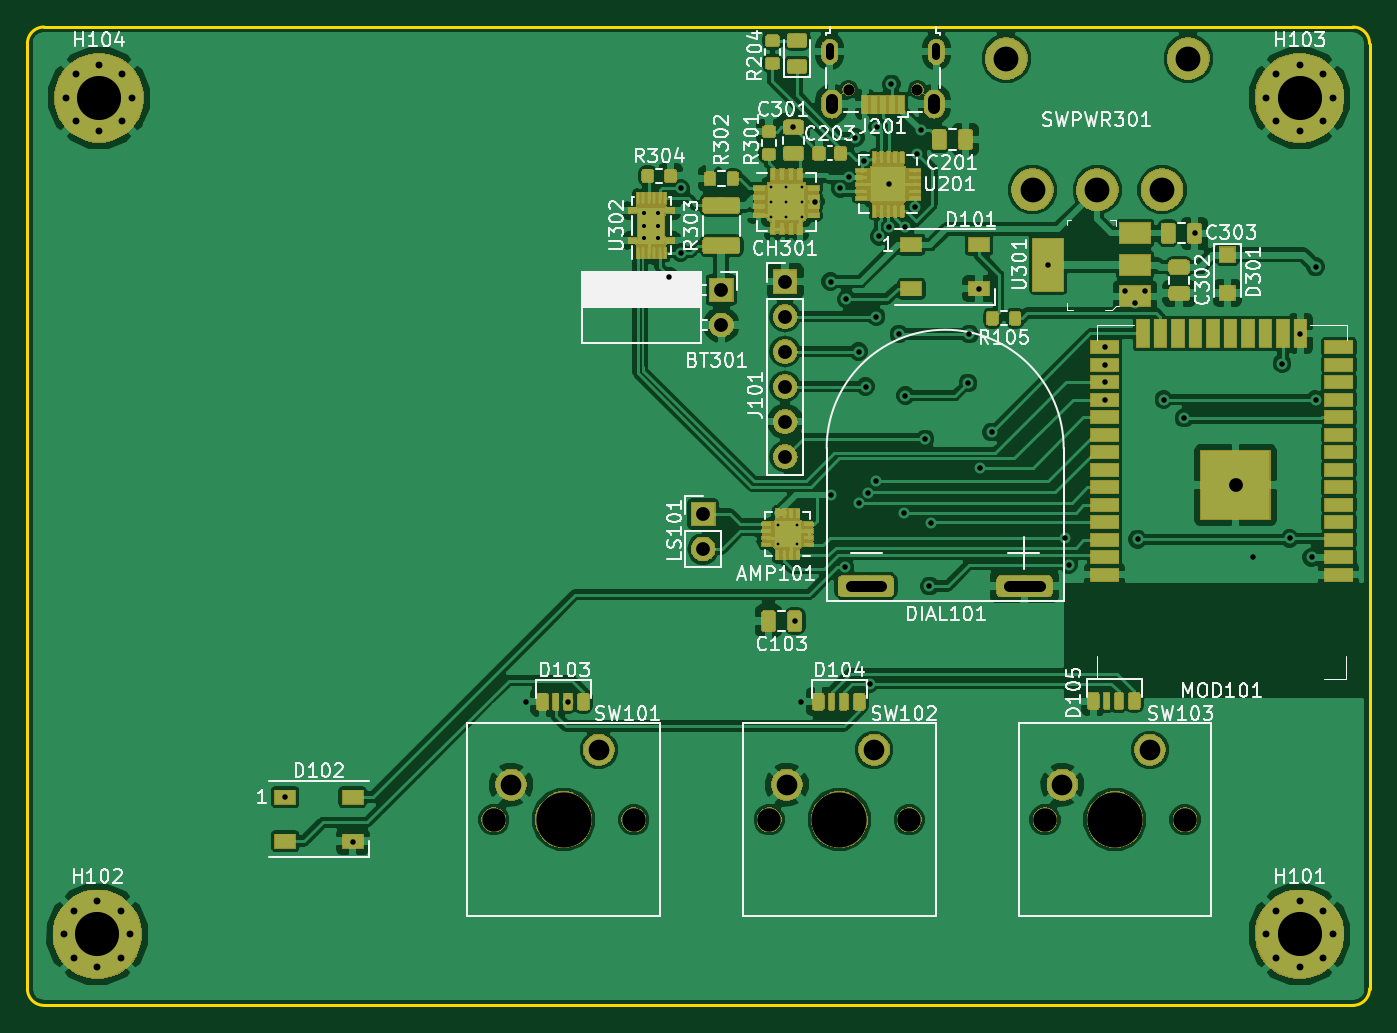
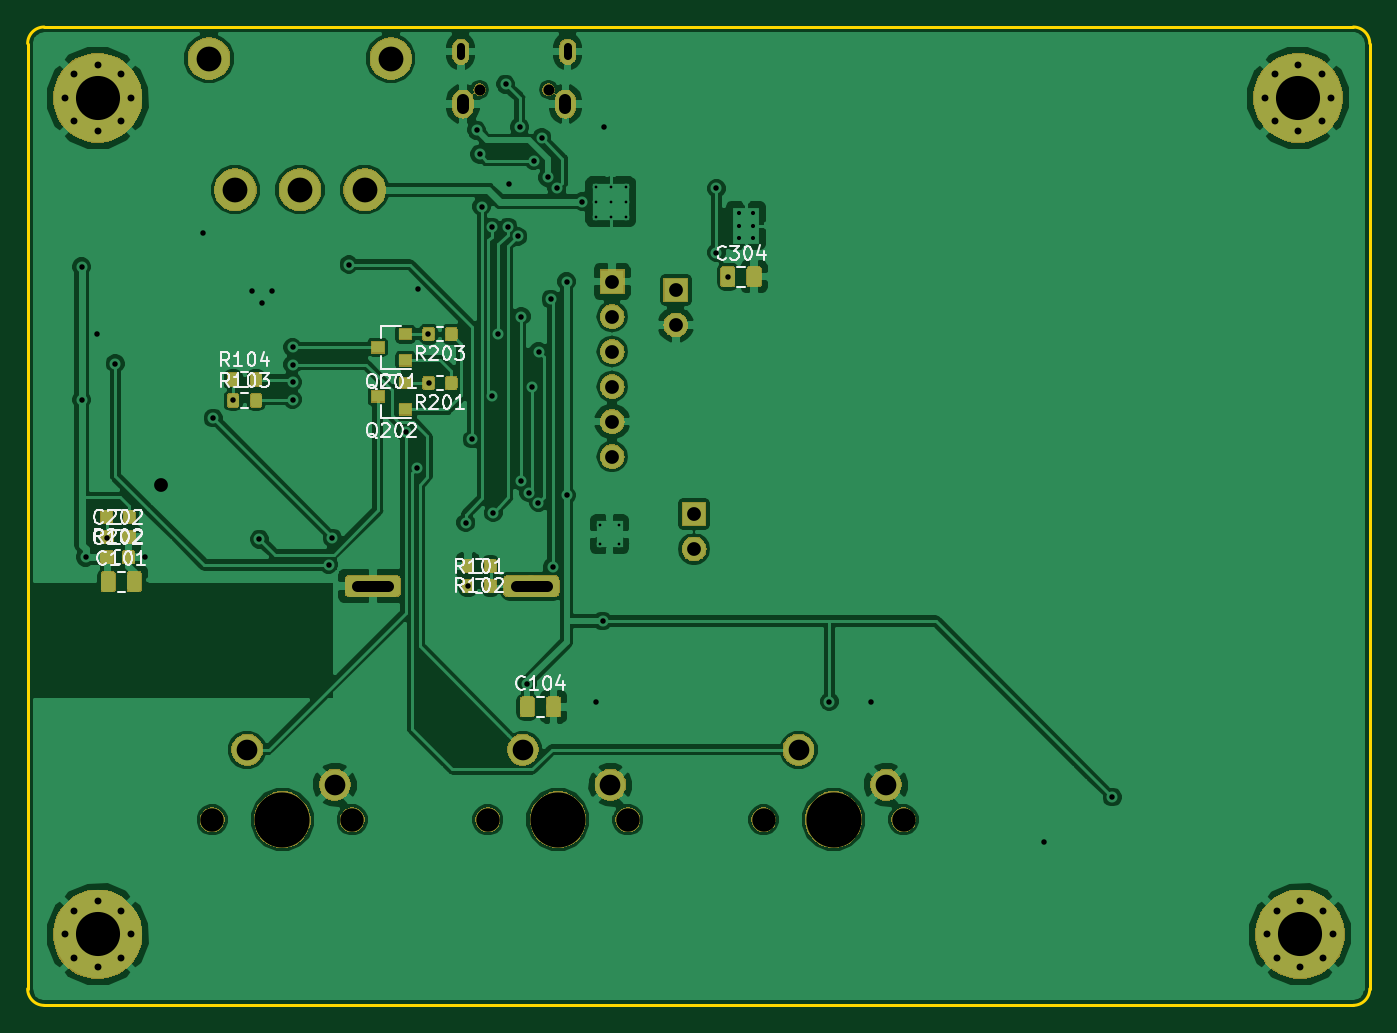
Circuit board: 11 layer files. Board 97.4 x 71.0 mm.
- bottom_copper: CoreSchematic-B.Cu.gbr (181422 bytes)
- bottom_mask: CoreSchematic-B.Mask.gbr (71638 bytes)
- paste: CoreSchematic-B.Paste.gbr (44432 bytes)
- bottom_silk: CoreSchematic-B.SilkS.gbr (21913 bytes)
- outline: CoreSchematic-Edge.Cuts.gbr (1050 bytes)
- top_copper: CoreSchematic-F.Cu.gbr (374898 bytes)
- top_mask: CoreSchematic-F.Mask.gbr (128977 bytes)
- paste: CoreSchematic-F.Paste.gbr (188185 bytes)
- top_silk: CoreSchematic-F.SilkS.gbr (63322 bytes)
- drill: CoreSchematic-NPTH.drl (357 bytes)
- drill: CoreSchematic-PTH.drl (2587 bytes)

=== bottom_copper: CoreSchematic-B.Cu.gbr (181422 bytes, source omitted) ===
=== bottom_mask: CoreSchematic-B.Mask.gbr (71638 bytes, source omitted) ===
=== paste: CoreSchematic-B.Paste.gbr (44432 bytes, source omitted) ===
=== bottom_silk: CoreSchematic-B.SilkS.gbr (21913 bytes, source omitted) ===
=== outline: CoreSchematic-Edge.Cuts.gbr ===
G04 #@! TF.GenerationSoftware,KiCad,Pcbnew,5.0.2+dfsg1-1*
G04 #@! TF.CreationDate,2020-11-04T14:27:09+01:00*
G04 #@! TF.ProjectId,CoreSchematic,436f7265-5363-4686-956d-617469632e6b,rev?*
G04 #@! TF.SameCoordinates,Original*
G04 #@! TF.FileFunction,Profile,NP*
%FSLAX46Y46*%
G04 Gerber Fmt 4.6, Leading zero omitted, Abs format (unit mm)*
G04 Created by KiCad (PCBNEW 5.0.2+dfsg1-1) date Wed 04 Nov 2020 14:27:09 CET*
%MOMM*%
%LPD*%
G01*
G04 APERTURE LIST*
%ADD10C,0.200000*%
G04 APERTURE END LIST*
D10*
X93538000Y-54172000D02*
G75*
G03X92338000Y-55372000I0J-1200000D01*
G01*
X92338000Y-123972000D02*
G75*
G03X93538000Y-125172000I1200000J0D01*
G01*
X188538000Y-125172000D02*
X93538000Y-125172000D01*
X188538000Y-125172000D02*
G75*
G03X189738000Y-123972000I0J1200000D01*
G01*
X189738000Y-55372000D02*
G75*
G03X188538000Y-54172000I-1200000J0D01*
G01*
X95609163Y-54172000D02*
X188538000Y-54172000D01*
X92338000Y-55372000D02*
X92338000Y-123972000D01*
X93538000Y-54172000D02*
X95609163Y-54172000D01*
X189738000Y-55372000D02*
X189738000Y-123972000D01*
M02*

=== top_copper: CoreSchematic-F.Cu.gbr (374898 bytes, source omitted) ===
=== top_mask: CoreSchematic-F.Mask.gbr (128977 bytes, source omitted) ===
=== paste: CoreSchematic-F.Paste.gbr (188185 bytes, source omitted) ===
=== top_silk: CoreSchematic-F.SilkS.gbr (63322 bytes, source omitted) ===
=== drill: CoreSchematic-NPTH.drl ===
M48
;DRILL file {KiCad 5.0.2+dfsg1-1} date Wed 04 Nov 2020 14:27:22 CET
;FORMAT={-:-/ absolute / inch / decimal}
FMAT,2
INCH,TZ
T1C0.0315
T2C0.0669
T3C0.1575
%
G90
G05
T1
X5.9816Y-2.3115
X6.1784Y-2.3115
T2
X4.9675Y-4.3975
X6.5425Y-4.3975
X6.9425Y-4.3975
X5.755Y-4.3975
X6.155Y-4.3975
X5.3675Y-4.3975
T3
X6.7425Y-4.3975
X5.955Y-4.3975
X5.1675Y-4.3975
T0
M30

=== drill: CoreSchematic-PTH.drl ===
M48
;DRILL file {KiCad 5.0.2+dfsg1-1} date Wed 04 Nov 2020 14:27:22 CET
;FORMAT={-:-/ absolute / inch / decimal}
FMAT,2
INCH,TZ
T1C0.0079
T2C0.0118
T3C0.0157
T4C0.0197
T5C0.0217
T6C0.0300
T7C0.0335
T8C0.0394
T9C0.0591
T10C0.0709
T11C0.1260
%
G90
G05
T1
X5.7799Y-3.5544
X5.7799Y-3.6096
X5.8351Y-3.5544
X5.8351Y-3.6096
X5.7607Y-2.5887
X5.7607Y-2.632
X5.7607Y-2.6753
X5.804Y-2.5887
X5.804Y-2.632
X5.804Y-2.6753
X5.8473Y-2.5887
X5.8473Y-2.632
X5.8473Y-2.6753
T2
X5.3983Y-2.6646
X5.3983Y-2.7
X5.3983Y-2.7354
X5.4377Y-2.6646
X5.4377Y-2.7
X5.4377Y-2.7354
T3
X4.3715Y-4.333
X4.565Y-4.46
X5.06Y-4.06
X5.1798Y-4.06
X5.4694Y-2.846
X5.502Y-2.5937
X5.502Y-2.7778
X5.824Y-2.4186
X5.8274Y-3.83
X5.845Y-4.06
X5.886Y-2.632
X5.93Y-2.86
X5.93Y-3.47
X5.958Y-2.594
X5.97Y-3.6751
X5.975Y-2.91
X5.984Y-2.562
X6.0007Y-2.4487
X6.01Y-3.06
X6.0112Y-3.4914
X6.0243Y-2.5143
X6.03Y-3.16
X6.0382Y-3.4628
X6.0424Y-4.0085
X6.06Y-2.96
X6.06Y-3.43
X6.064Y-2.418
X6.0691Y-2.7308
X6.096Y-2.582
X6.098Y-2.704
X6.104Y-2.296
X6.1255Y-3.01
X6.14Y-3.52
X6.1435Y-2.704
X6.1435Y-3.186
X6.1725Y-2.6461
X6.178Y-2.496
X6.187Y-2.4274
X6.2Y-3.31
X6.2125Y-3.73
X6.218Y-3.5485
X6.3224Y-3.15
X6.326Y-3.01
X6.354Y-2.88
X6.3563Y-3.3925
X6.39Y-3.29
X6.552Y-2.812
X6.6Y-3.5924
X6.61Y-3.6685
X6.7129Y-3.0475
X6.7129Y-3.0975
X6.7129Y-3.1475
X6.7129Y-3.1975
X6.772Y-2.888
X6.8Y-2.92
X6.808Y-3.596
X6.828Y-2.888
X6.8825Y-3.1975
X6.94Y-3.25
X6.97Y-2.722
X7.136Y-3.646
X7.22Y-3.095
X7.242Y-3.594
X7.272Y-3.01
X7.3045Y-3.6475
X7.316Y-2.818
X7.316Y-3.198
T4
X3.7455Y-2.335
X3.7732Y-2.2682
X3.7732Y-2.4018
X3.84Y-2.2405
X3.84Y-2.4295
X3.9068Y-2.2682
X3.9068Y-2.4018
X3.9345Y-2.335
X3.7405Y-4.725
X3.7682Y-4.6582
X3.7682Y-4.7918
X3.835Y-4.6305
X3.835Y-4.8195
X3.9018Y-4.6582
X3.9018Y-4.7918
X3.9295Y-4.725
X7.1755Y-4.725
X7.2032Y-4.6582
X7.2032Y-4.7918
X7.27Y-4.6305
X7.27Y-4.8195
X7.3368Y-4.6582
X7.3368Y-4.7918
X7.3645Y-4.725
X7.1755Y-2.335
X7.2032Y-2.2682
X7.2032Y-2.4018
X7.27Y-2.2405
X7.27Y-2.4295
X7.3368Y-2.2682
X7.3368Y-2.4018
X7.3645Y-2.335
T8
X7.088Y-3.442
X5.566Y-3.524
X5.566Y-3.624
X5.8Y-2.86
X5.8Y-2.96
X5.8Y-3.06
X5.8Y-3.16
X5.8Y-3.26
X5.8Y-3.36
X5.618Y-2.884
X5.618Y-2.984
T9
X5.0175Y-4.2975
X5.2675Y-4.1975
X6.5925Y-4.2975
X6.8425Y-4.1975
X5.805Y-4.2975
X6.055Y-4.1975
T10
X6.4322Y-2.2228
X6.507Y-2.598
X6.692Y-2.598
X6.877Y-2.598
X6.9518Y-2.2228
T11
X7.27Y-2.335
X3.84Y-2.335
X3.835Y-4.725
X7.27Y-4.725
T5
X5.9274Y-2.216G85X5.9274Y-2.1904
G05
X6.2326Y-2.216G85X6.2326Y-2.1904
G05
T6
X5.9871Y-3.73G85X6.0752Y-3.73
G05
X6.4398Y-3.73G85X6.5279Y-3.73
G05
T7
X5.9333Y-2.3637G85X5.9333Y-2.342
G05
X6.2267Y-2.3637G85X6.2267Y-2.342
G05
T0
M30

